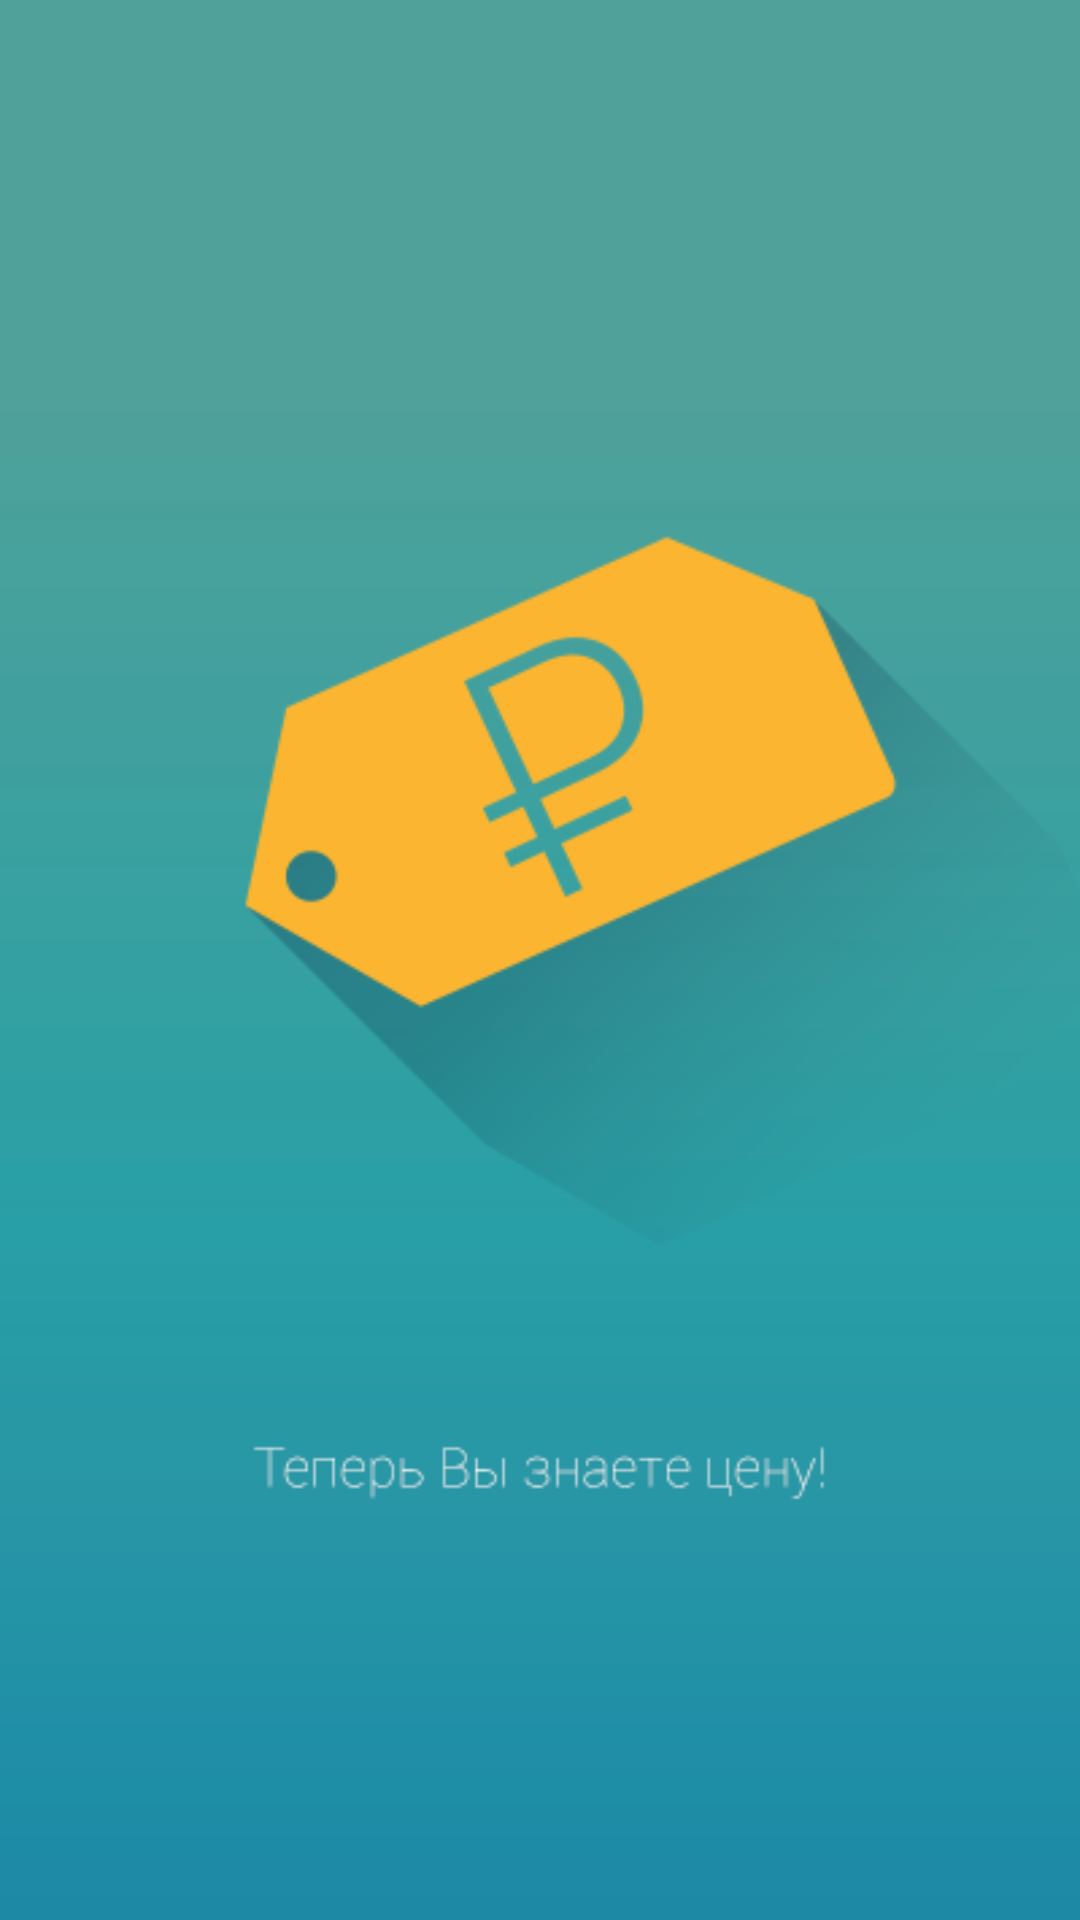

Layout XML and referenced resources for this Android screen:
<!-- AndroidManifest.xml: application theme AppTheme -->
<!-- res/layout/third_slide.xml -->
<?xml version="1.0" encoding="utf-8"?>

<LinearLayout xmlns:android="http://schemas.android.com/apk/res/android"
    android:layout_width="match_parent"
    android:layout_height="match_parent"
    android:orientation="vertical">

    <ImageView
        android:layout_width="match_parent"
        android:src="@drawable/slide3"
        android:layout_height="match_parent" />

</LinearLayout>
<!-- resources referenced by this layout -->
<resources>
  <!-- drawable slide3: png bitmap (drawable, 38776 bytes) -->
</resources>
